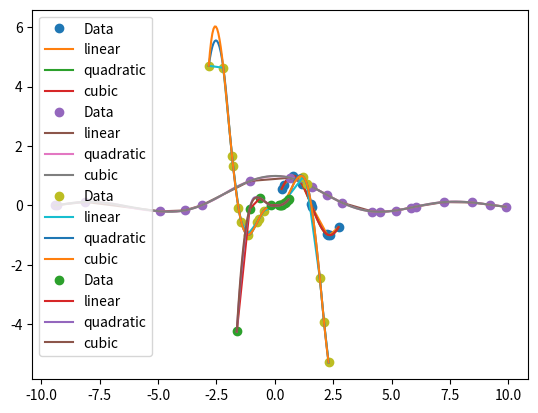

Generate this figure with matplotlib:

# coding: utf-8

# In[2]:

import numpy as perrito
import matplotlib.pyplot as plt
from scipy.interpolate import interp1d
from math import sin

x00 = perrito.random.random(10)
x0=3*x00

y0 = perrito.sin(2*x0)

plt.plot(x0, y0, 'o', label='Data')

x=perrito.linspace(min(x0), max(x0), 101)

options = ('linear', 'quadratic', 'cubic')

for o in options:
    f = interp1d(x0, y0, kind=o)
    plt.plot(x, f(x), label=o)

plt.legend()
plt.show()


# In[1]:

import numpy as perrito
import matplotlib.pyplot as plt
from scipy.interpolate import interp1d
from math import sin

x00 = perrito.random.random(20)
x0=20*x00-10
y0 = perrito.sin(x0)/x0

plt.plot(x0, y0, 'o', label='Data')

x=perrito.linspace(min(x0), max(x0), 101)

options = ('linear', 'quadratic', 'cubic')

for o in options:
    f = interp1d(x0, y0, kind=o)
    plt.plot(x, f(x), label=o)
plt.legend()
plt.show()


# In[2]:

import numpy as perrito
import matplotlib.pyplot as plt
from scipy.interpolate import interp1d
from math import sin

x00 = perrito.random.random(16)
x0=6*x00-3
y0 = x0**2*perrito.sin(2*x0)

plt.plot(x0, y0, 'o', label='Data')



x=perrito.linspace(min(x0), max(x0), 101)
options = ('linear', 'quadratic', 'cubic')

for o in options: 
    f = interp1d(x0, y0, kind=o)
    plt.plot(x, f(x), label=o)
    
plt.legend()
plt.show()


# In[3]:

import numpy as perrito
import matplotlib.pyplot as plt
from scipy.interpolate import interp1d
from math import sin

x00 = perrito.random.random(12)
x0=4*x00-2
y0 = x0**3*perrito.sin(3*x0)

plt.plot(x0, y0, 'o', label='Data')

x =perrito.linspace(min(x0), max(x0), 101)

options = ('linear', 'quadratic', 'cubic')

for o in options:
    f = interp1d(x0, y0, kind=o)
    plt.plot(x, f(x), label=o)

plt.legend()
plt.show()


# In[3]:




# In[ ]:



